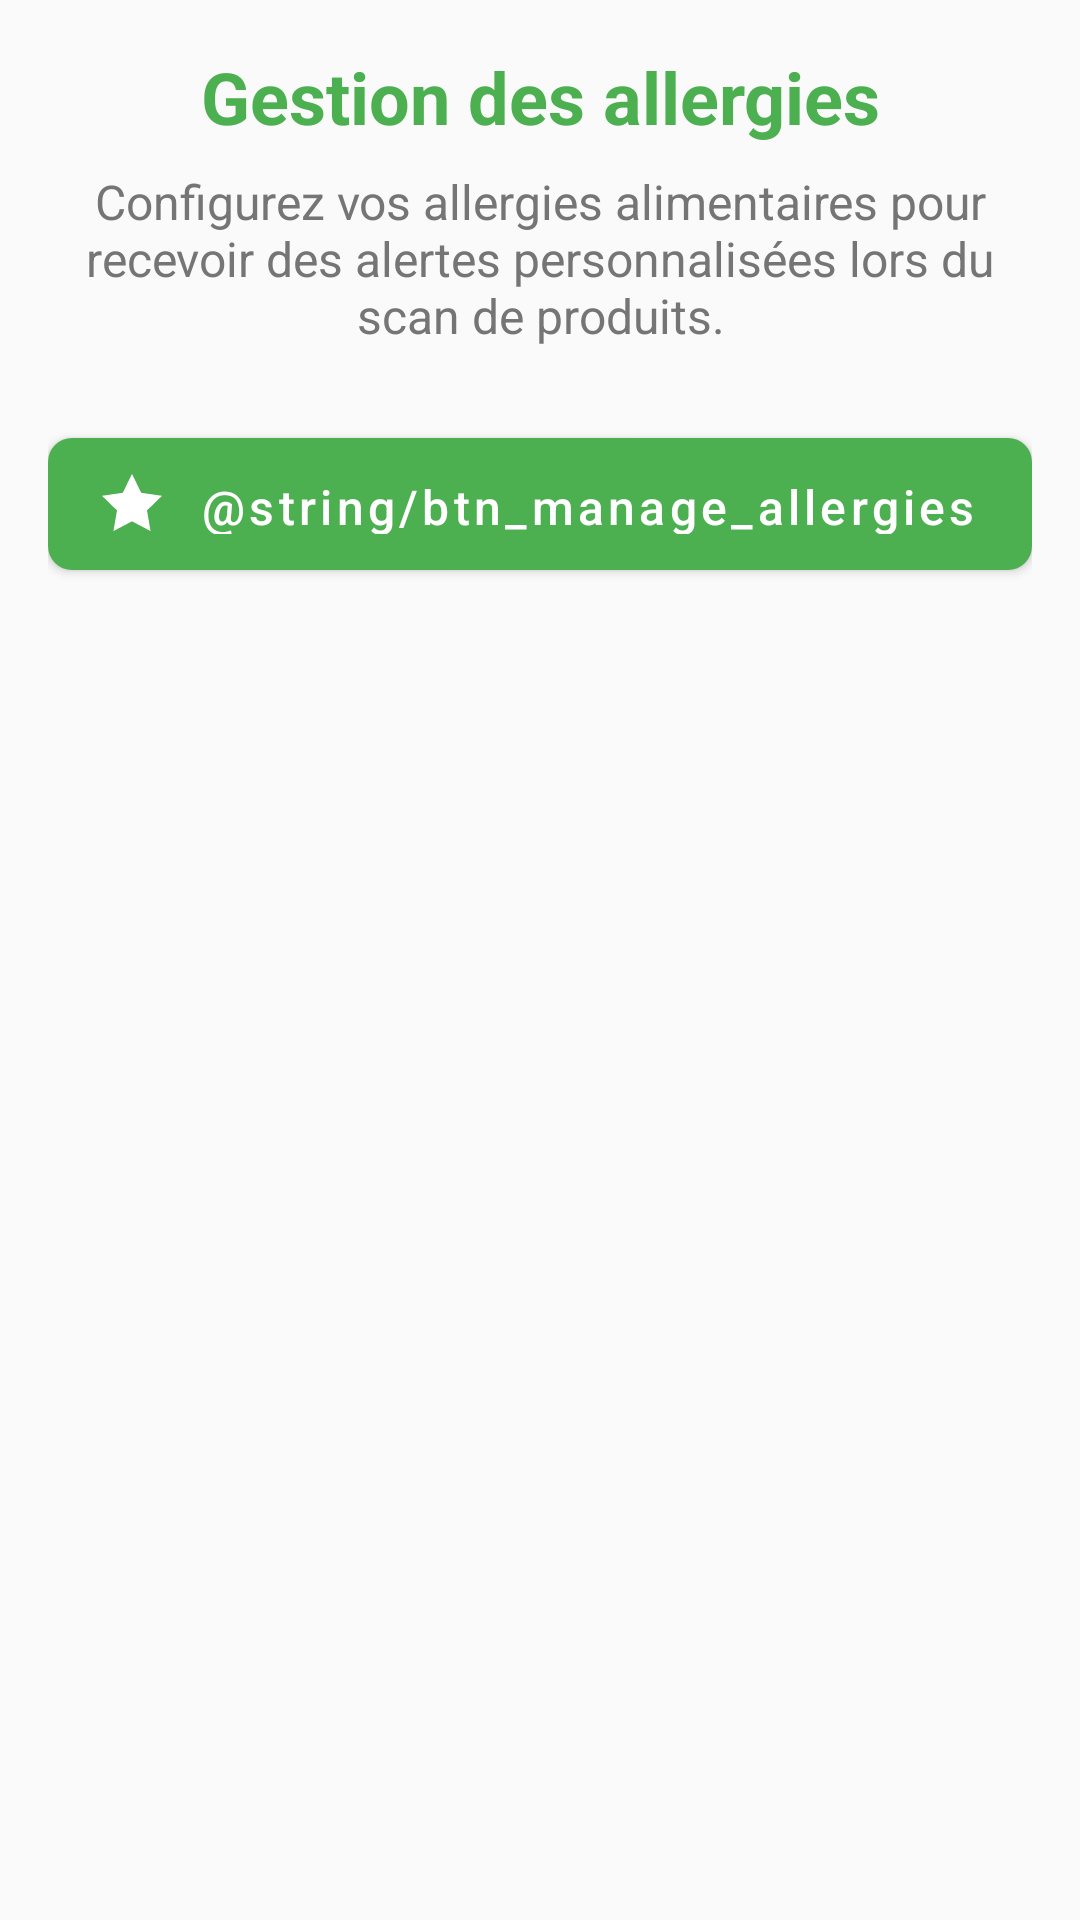

The Android layout XML behind this screen, and the referenced resources:
<!-- AndroidManifest.xml: application theme Theme.FoodAllergyApp -->
<!-- res/layout/fragment_slideshow.xml -->
<?xml version="1.0" encoding="utf-8"?>
<androidx.core.widget.NestedScrollView xmlns:android="http://schemas.android.com/apk/res/android"
    xmlns:app="http://schemas.android.com/apk/res-auto"
    xmlns:tools="http://schemas.android.com/tools"
    android:layout_width="match_parent"
    android:layout_height="match_parent"
    android:fillViewport="true"
    tools:context=".ui.slideshow.SlideshowFragment">

    <LinearLayout
        android:layout_width="match_parent"
        android:layout_height="wrap_content"
        android:orientation="vertical"
        android:padding="16dp">

        
        <TextView
            android:layout_width="match_parent"
            android:layout_height="wrap_content"
            android:text="Gestion des allergies"
            android:textAlignment="center"
            android:textColor="@color/primary"
            android:textSize="24sp"
            android:textStyle="bold" />

        <TextView
            android:id="@+id/text_slideshow"
            android:layout_width="match_parent"
            android:layout_height="wrap_content"
            android:layout_marginTop="8dp"
            android:layout_marginBottom="24dp"
            android:text="Configurez vos allergies alimentaires pour recevoir des alertes personnalisées lors du scan de produits."
            android:textAlignment="center"
            android:textColor="@color/text_secondary"
            android:textSize="16sp" />

        
        <com.google.android.material.button.MaterialButton
            android:id="@+id/btn_manage_allergies"
            android:layout_width="match_parent"
            android:layout_height="56dp"
            android:layout_marginBottom="16dp"
            android:text="@string/btn_manage_allergies"
            android:textAllCaps="false"
            app:cornerRadius="8dp"
            app:icon="@drawable/ic_allergies" />

        
        <ProgressBar
            android:id="@+id/progress_bar"
            android:layout_width="wrap_content"
            android:layout_height="wrap_content"
            android:layout_gravity="center_horizontal"
            android:layout_marginTop="16dp"
            android:visibility="gone" />

    </LinearLayout>

</androidx.core.widget.NestedScrollView>
<!-- resources referenced by this layout -->
<resources>
  <color name="primary">#4CAF50</color>
  <color name="text_secondary">#757575</color>
  <!-- drawable ic_allergies (drawable) -->
  <?xml version="1.0" encoding="utf-8"?>
  <vector xmlns:android="http://schemas.android.com/apk/res/android"
      android:width="24dp"
      android:height="24dp"
      android:viewportWidth="24"
      android:viewportHeight="24"
      android:tint="?attr/colorOnSurface">
      <path
          android:fillColor="@android:color/white"
          android:pathData="M12,2l3.09,6.26L22,9.27l-5,4.87 1.18,6.88L12,17.77l-6.18,3.25L7,14.14 2,9.27l6.91,-1.01L12,2zM12,15.4l-3.76,2 -0.71,-4.21 -3.04,-2.97 4.24,-0.61L12,5.6l1.27,4.01 4.24,0.61 -3.04,2.97 -0.71,4.21L12,15.4z" />
  </vector>
  <style name="Theme.FoodAllergyApp" parent="Theme.MaterialComponents.DayNight.DarkActionBar">
          
          <item name="colorPrimary">@color/primary</item>
          <item name="colorPrimaryVariant">@color/primary_dark</item>
          <item name="colorOnPrimary">@color/white</item>
          
          <item name="colorSecondary">@color/accent</item>
          <item name="colorSecondaryVariant">@color/accent</item>
          <item name="colorOnSecondary">@color/white</item>
          
          <item name="android:statusBarColor">@color/primary_dark</item>
          
          <item name="android:textColorPrimary">@color/primary_text</item>
          <item name="android:textColorSecondary">@color/text_secondary</item>
          
          <item name="android:colorBackground">@color/background_light</item>
          
          <item name="materialButtonStyle">@style/Widget.App.Button</item>
          
          <item name="textInputStyle">@style/Widget.App.TextInputLayout</item>
      </style>
  <color name="primary_dark">#388E3C</color>
  <color name="white">#FFFFFFFF</color>
  <color name="accent">#FF5722</color>
  <color name="primary_text">#212121</color>
  <color name="background_light">#FAFAFA</color>
  <style name="Widget.App.Button" parent="Widget.MaterialComponents.Button">
          <item name="android:textColor">@color/white</item>
          <item name="backgroundTint">@color/primary</item>
          <item name="android:paddingTop">12dp</item>
          <item name="android:paddingBottom">12dp</item>
          <item name="cornerRadius">8dp</item>
          <item name="android:textAllCaps">false</item>
          <item name="android:textSize">16sp</item>
      </style>
  <style name="Widget.App.TextInputLayout" parent="Widget.MaterialComponents.TextInputLayout.OutlinedBox">
          <item name="boxStrokeColor">@color/primary</item>
          <item name="hintTextColor">@color/primary</item>
          <item name="android:textColorHint">@color/text_secondary</item>
          <item name="errorTextColor">@color/error</item>
          <item name="boxStrokeErrorColor">@color/error</item>
      </style>
  <color name="error">#F44336</color>
</resources>
